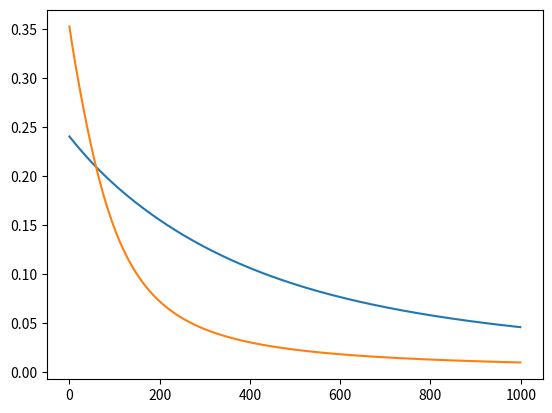

This chart was generated by the following Python code:
import math
import numpy as np
import random
import matplotlib.pyplot as plt

# W:传递权重的参数, X:训练数据, D:标准输出, alpha:学习率


def SGD(W, X, D, alpha):
    for i in range(len(X)):
        v = 0
        d = D[i]
        for j in range(len(X[0])):
            v = v + W[j]*X[i][j]
        y = sig(v)
        e = d - y
        for j in range(len(X[0])):
            dw = y*(1-y)*e*alpha*X[i][j]
            W[j] = W[j] + dw
    return W


def Batch(W, X, D, alpha):
    wSum = []
    for i in range(len(W)):
        wSum.append(0)
    for i in range(len(X)):
        v = 0
        d = D[i]
        for j in range(len(X[0])):
            v = v + W[j]*X[i][j]
        y = sig(v)
        e = d - y
        for j in range(len(X[0])):
            dw = y*(1-y)*alpha*e*X[i][j]
            wSum[j] = wSum[j] + dw
    for i in range(len(W)):
        W[i] = W[i] + wSum[i]*1.0/len(D)
    return W


def sig(x):
    return 1.0/(1+math.exp(-x))


if __name__ == '__main__':
    data = [[0, 0, 1], [0, 1, 1], [1, 0, 1], [1, 1, 1]]
    D = [0, 0, 1, 1]
    MSESGD = []
    MSEBatch = []
    WSGD = []
    WBatch = []
    for i in range(len(data[0])):
        WSGD.append(2*random.random()-1)
        WBatch.append(2*random.random()-1)
    alpha = 0.1
    for i in range(1000):
        WSGD = SGD(WSGD, data, D, alpha)
        WBatch = Batch(WBatch, data, D, alpha)
        y_SGD = []
        y_Batch = []
        for j in range(len(data)):
            v_SGD = 0
            v_Batch = 0
            for q in range(len(data[0])):
                v_SGD = v_SGD + WSGD[q]*data[j][q]
                v_Batch = v_Batch + WBatch[q]*data[j][q]
            y_SGD.append(sig(v_SGD))
            y_Batch.append(sig(v_Batch))
        MSEBatch.append(np.mean(np.square(np.array(D)-np.array(y_Batch))))
        MSESGD.append(np.mean(np.square(np.array(D)-np.array(y_SGD))))

    plt.plot(range(1000), MSEBatch)
    plt.plot(range(1000), MSESGD)
    plt.savefig('5-1.png')
    plt.show()
